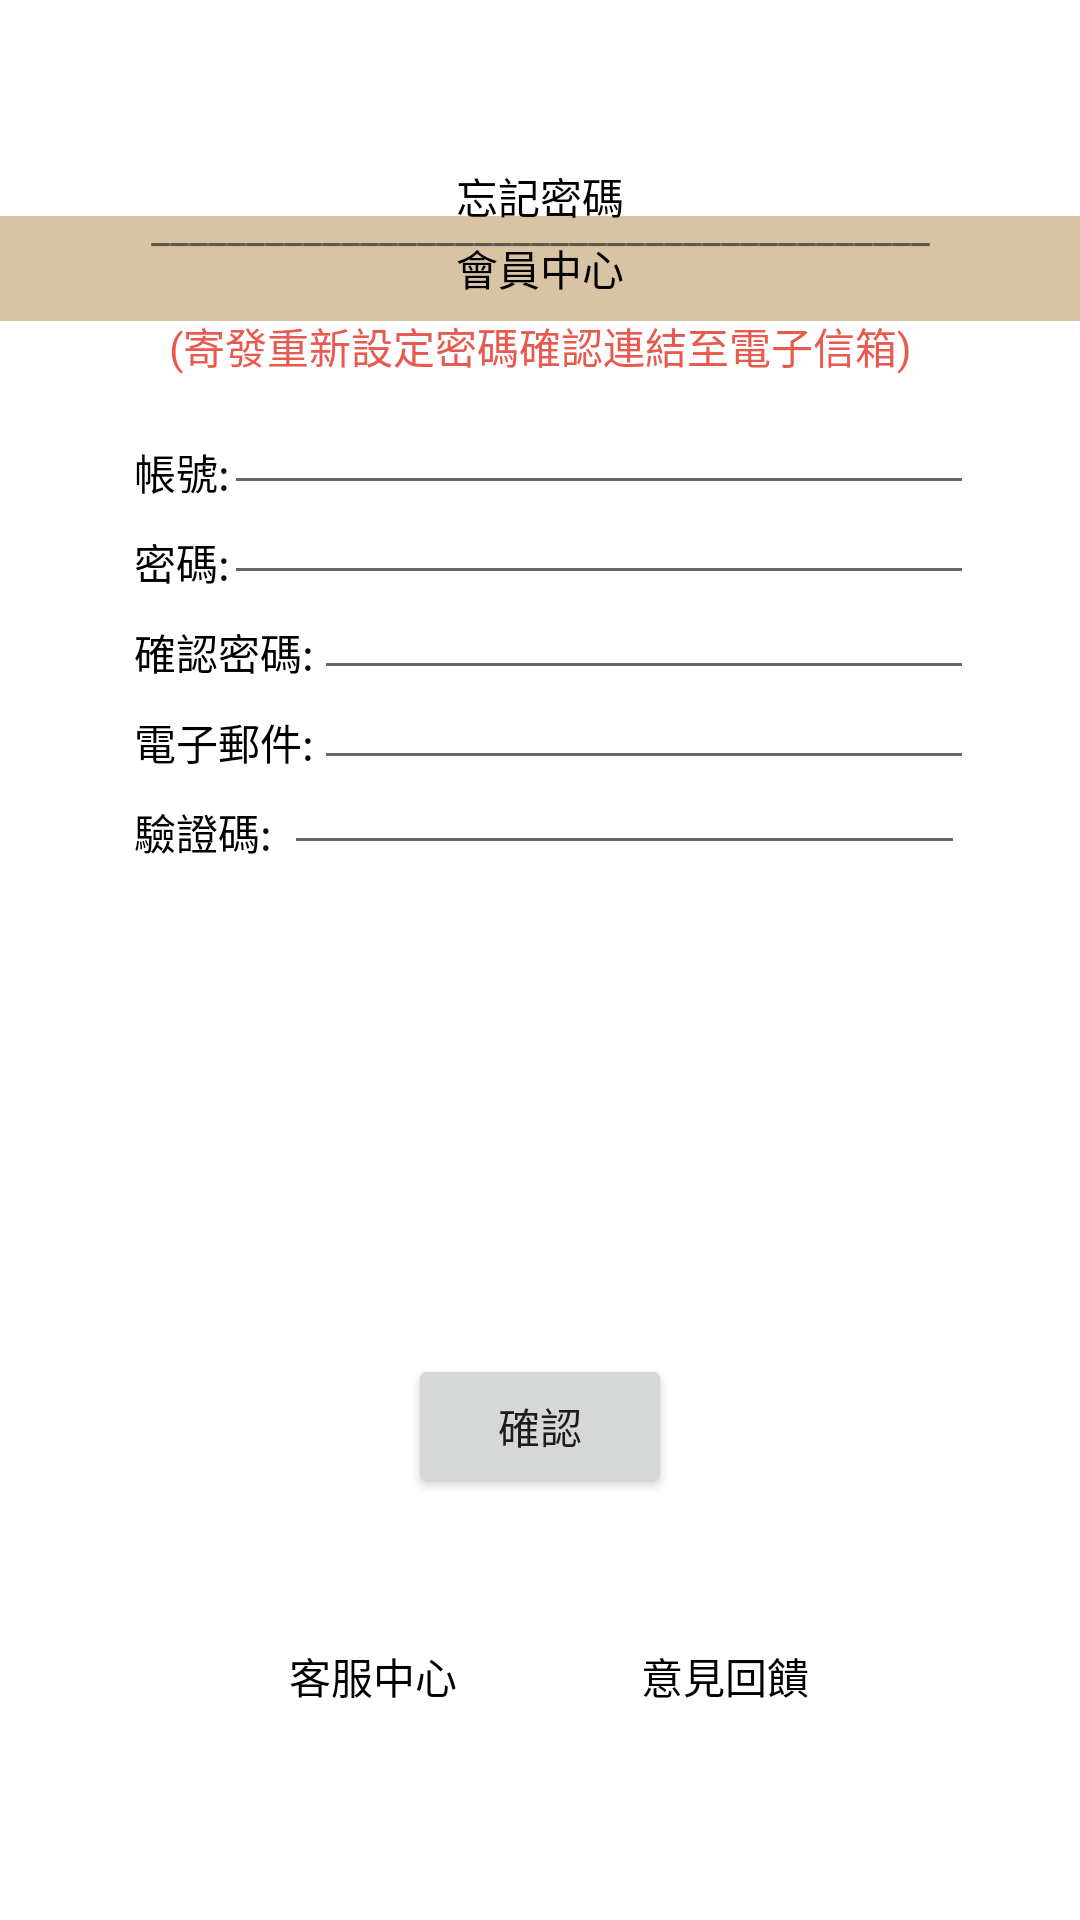

This screen was rendered from an Android layout file. Write that file and the resources it references.
<!-- AndroidManifest.xml: application theme Theme.ALERTDISPLAYDISCOUNT2 -->
<!-- res/layout/activity_forgetpassword.xml -->
<?xml version="1.0" encoding="utf-8"?>
<androidx.constraintlayout.widget.ConstraintLayout xmlns:android="http://schemas.android.com/apk/res/android"
    xmlns:app="http://schemas.android.com/apk/res-auto"
    xmlns:tools="http://schemas.android.com/tools"
    android:layout_width="match_parent"
    android:layout_height="match_parent"
    tools:context=".forgetpassword">

    <LinearLayout
        android:id="@+id/linearLayout2"
        android:layout_width="match_parent"
        android:layout_height="35dp"
        android:background="#D8C3A5"
        android:orientation="vertical"
        app:layout_constraintBottom_toBottomOf="parent"
        app:layout_constraintEnd_toEndOf="parent"
        app:layout_constraintHorizontal_bias="0.0"
        app:layout_constraintStart_toStartOf="parent"
        app:layout_constraintTop_toTopOf="parent"
        app:layout_constraintVertical_bias="0.119">

        <TextView
            android:id="@+id/textView2"
            android:layout_width="wrap_content"
            android:layout_height="wrap_content"
            android:layout_gravity="center"
            android:layout_marginTop="7dp"
            android:text="會員中心"
            android:textColor="@color/black" />
    </LinearLayout>

    <FrameLayout
        android:id="@+id/frameLayout2"
        android:layout_width="331dp"
        android:layout_height="457dp"
        android:layout_gravity="center"
        android:layout_marginBottom="136dp"
        android:orientation="vertical"
        app:layout_constraintBottom_toBottomOf="parent"
        app:layout_constraintEnd_toEndOf="parent"
        app:layout_constraintStart_toStartOf="parent">

        <TextView
            android:id="@+id/textView11"
            android:layout_width="wrap_content"
            android:layout_height="wrap_content"
            android:layout_gravity="center"
            android:layout_marginBottom="210dp"
            android:text="忘記密碼"
            android:textColor="@color/black" />

        <TextView
            android:id="@+id/textView13"
            android:layout_width="wrap_content"
            android:layout_height="wrap_content"
            android:layout_marginLeft="30dp"
            android:layout_marginTop="100dp"
            android:text="帳號:"
            android:textColor="@color/black" />

        <TextView
            android:id="@+id/textView14"
            android:layout_width="wrap_content"
            android:layout_height="wrap_content"
            android:layout_marginLeft="30dp"
            android:layout_marginTop="130dp"
            android:text="密碼:"
            android:textColor="@color/black" />

        <TextView
            android:id="@+id/textView15"
            android:layout_width="wrap_content"
            android:layout_height="wrap_content"
            android:layout_marginLeft="30dp"
            android:layout_marginTop="220dp"
            android:text="驗證碼:"
            android:textColor="@color/black" />

        <Button
            android:id="@+id/button21"
            android:layout_width="wrap_content"
            android:layout_height="wrap_content"
            android:layout_gravity="center"
            android:layout_marginTop="200dp"
            android:text="確認" />

        <EditText
            android:id="@+id/editTextTextPersonName"
            android:layout_width="250dp"
            android:layout_height="wrap_content"
            android:layout_marginLeft="60dp"
            android:layout_marginTop="80dp"
            android:ems="10"
            android:inputType="textPersonName"
            android:text="" />

        <EditText
            android:id="@+id/editTextTextPassword"
            android:layout_width="250dp"
            android:layout_height="wrap_content"
            android:layout_marginLeft="60dp"
            android:layout_marginTop="110dp"
            android:ems="10"
            android:inputType="textPassword" />

        <TextView
            android:id="@+id/textView18"
            android:layout_width="wrap_content"
            android:layout_height="wrap_content"
            android:layout_marginLeft="30dp"
            android:layout_marginTop="160dp"
            android:text="確認密碼:"
            android:textColor="@color/black" />

        <TextView
            android:id="@+id/textView20"
            android:layout_width="wrap_content"
            android:layout_height="wrap_content"
            android:layout_marginLeft="30dp"
            android:layout_marginTop="190dp"
            android:text="電子郵件:"
            android:textColor="@color/black" />

        <EditText
            android:id="@+id/editTextTextPassword2"
            android:layout_width="220dp"
            android:layout_height="33dp"
            android:layout_marginLeft="90dp"
            android:layout_marginTop="150dp"
            android:ems="10"
            android:inputType="textPassword" />

        <EditText
            android:id="@+id/editTextTextEmailAddress"
            android:layout_width="220dp"
            android:layout_height="33dp"
            android:layout_marginLeft="90dp"
            android:layout_marginTop="180dp"
            android:ems="10"
            android:inputType="textEmailAddress" />

        <EditText
            android:id="@+id/editTextTextPersonName3"
            android:layout_width="227dp"
            android:layout_height="wrap_content"
            android:layout_marginLeft="80dp"
            android:layout_marginTop="200dp"
            android:ems="10"
            android:inputType="textPersonName"
            android:text="" />

        <TextView
            android:id="@+id/textView21"
            android:layout_width="wrap_content"
            android:layout_height="wrap_content"
            android:layout_gravity="center"
            android:layout_marginBottom="200dp"
            android:text="_________________________________________" />

        <TextView
            android:id="@+id/textView22"
            android:layout_width="wrap_content"
            android:layout_height="wrap_content"
            android:layout_gravity="center"
            android:layout_marginBottom="160dp"
            android:text="(寄發重新設定密碼確認連結至電子信箱)"
            android:textColor="#E85A4F" />

    </FrameLayout>

    <Button
        android:id="@+id/forgetpassword_service"
        android:layout_width="wrap_content"
        android:layout_height="wrap_content"
        android:layout_gravity="center"
        android:background="#00000000"
        android:text="客服中心"
        android:textColor="@color/black"
        app:layout_constraintBottom_toBottomOf="parent"
        app:layout_constraintEnd_toEndOf="parent"
        app:layout_constraintHorizontal_bias="0.295"
        app:layout_constraintStart_toStartOf="parent"
        app:layout_constraintTop_toTopOf="parent"
        app:layout_constraintVertical_bias="0.903" />

    <Button
        android:id="@+id/button18"
        android:layout_width="wrap_content"
        android:layout_height="wrap_content"
        android:layout_gravity="center"
        android:layout_marginEnd="68dp"
        android:background="#00000000"
        android:text="意見回饋"
        android:textColor="@color/black"
        app:layout_constraintBottom_toBottomOf="@+id/forgetpassword_service"
        app:layout_constraintEnd_toEndOf="parent"
        app:layout_constraintHorizontal_bias="0.825"
        app:layout_constraintStart_toEndOf="@+id/forgetpassword_service"
        app:layout_constraintTop_toTopOf="@+id/forgetpassword_service"
        app:layout_constraintVertical_bias="0.0" />

    <ImageView
        android:id="@+id/imageView2"
        android:layout_width="183dp"
        android:layout_height="52dp"
        android:layout_gravity="center"
        app:layout_constraintBottom_toBottomOf="parent"
        app:layout_constraintEnd_toEndOf="parent"
        app:layout_constraintStart_toStartOf="parent"
        app:layout_constraintTop_toTopOf="parent"
        app:layout_constraintVertical_bias="0.023"
        tools:src="@drawable/add" />

</androidx.constraintlayout.widget.ConstraintLayout>
<!-- resources referenced by this layout -->
<resources>
  <!-- drawable add: jpg bitmap (drawable-v24, 127279 bytes) -->
  <style name="Theme.ALERTDISPLAYDISCOUNT2" parent="Theme.MaterialComponents.DayNight.DarkActionBar">
  
      
          <item name="colorPrimary">@color/purple_500</item>
          <item name="colorPrimaryVariant">@color/purple_700</item>
          <item name="colorOnPrimary">@color/white</item>
          
          <item name="colorSecondary">@color/teal_200</item>
          <item name="colorSecondaryVariant">@color/teal_700</item>
          <item name="colorOnSecondary">@color/black</item>
          
          <item name="android:statusBarColor" tools:targetApi="l">?attr/colorPrimaryVariant</item>
          
      </style>
  <!-- not gathered from this repository: default colours our renderer supplied (Android Studio template values) -->
  <color name="purple_500">#FF6200EE</color>
  <color name="purple_700">#FF3700B3</color>
  <color name="teal_200">#FF03DAC5</color>
  <color name="teal_700">#FF018786</color>
  <color name="black">#FF000000</color>
  <color name="white">#FFFFFFFF</color>
</resources>
